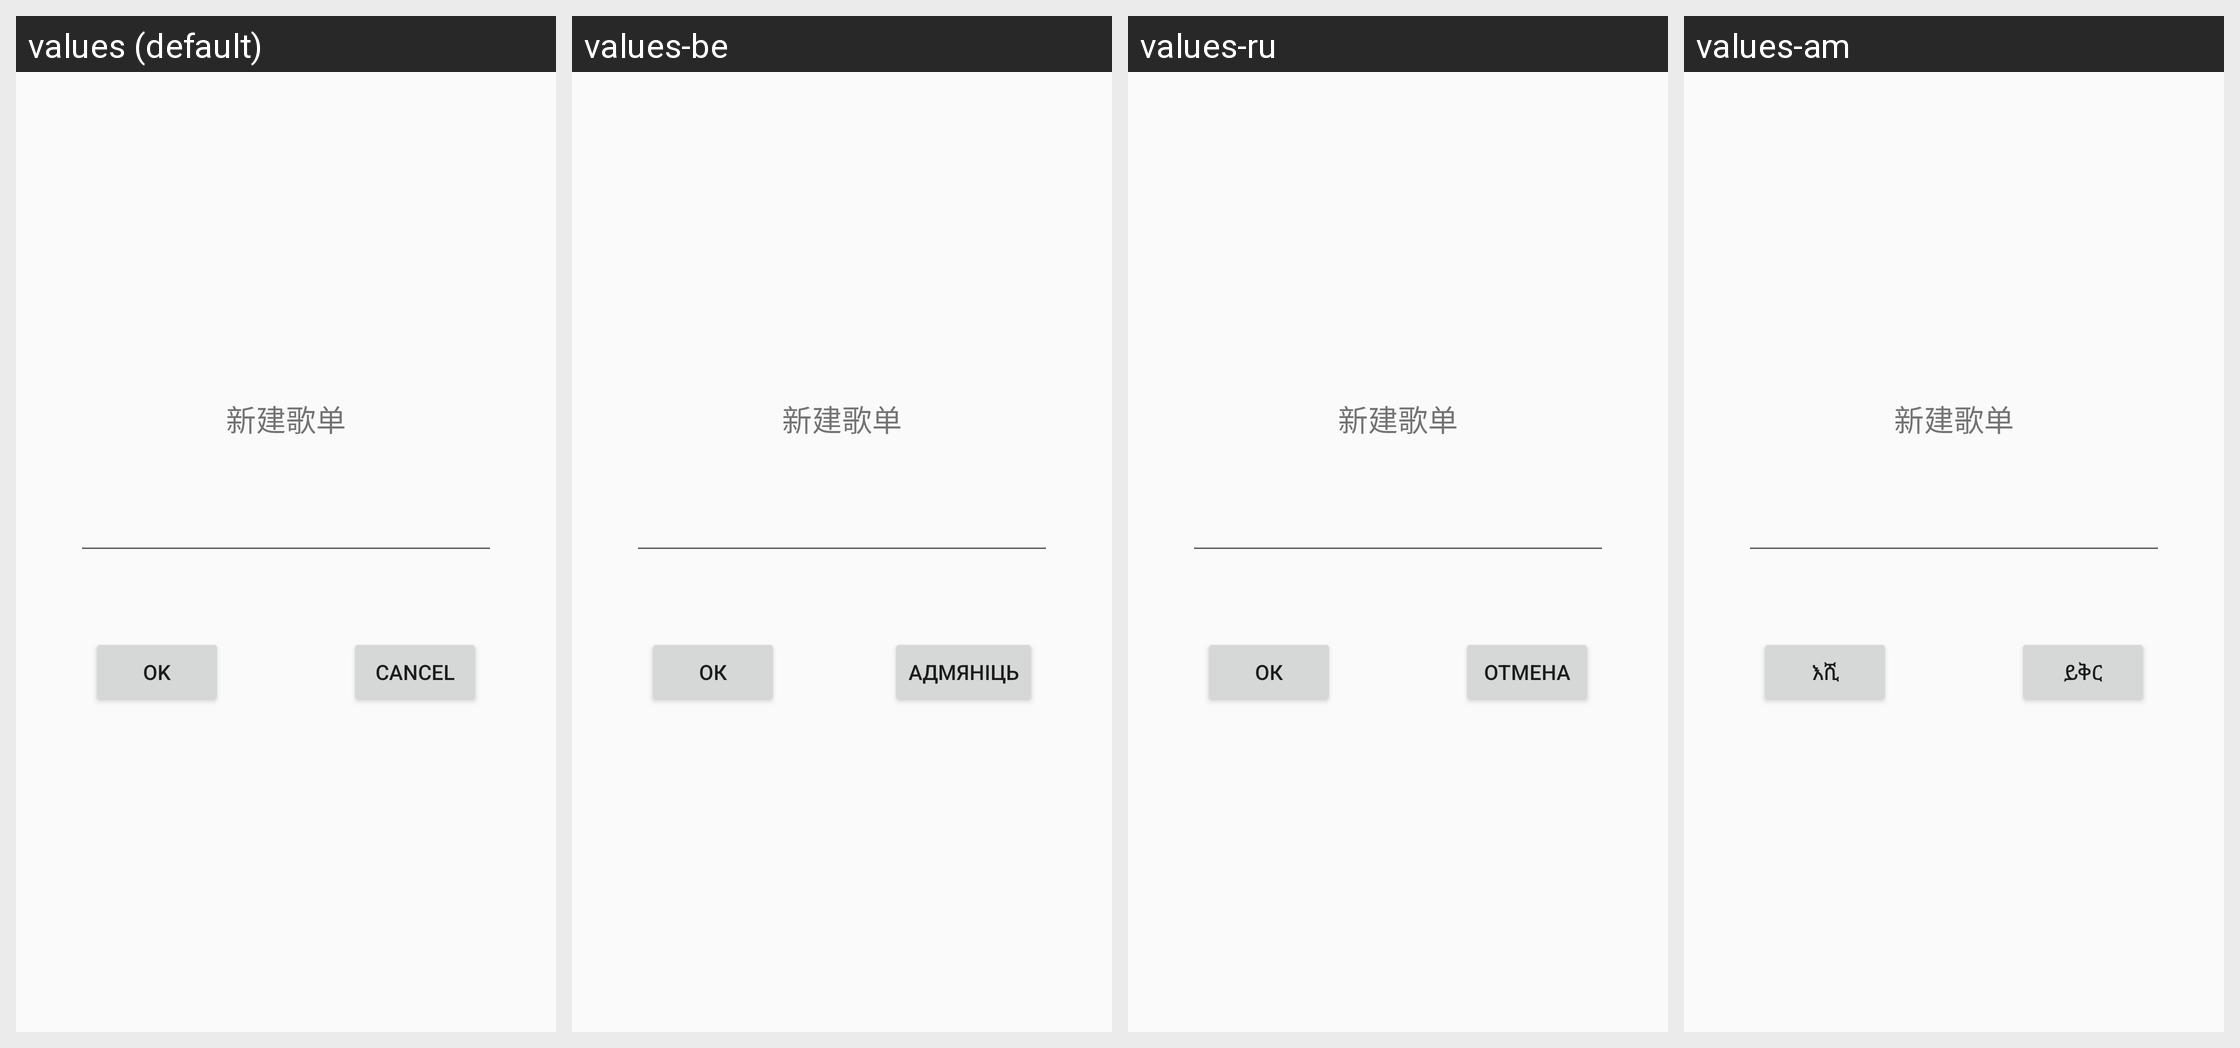

Here is an Android app screen in its default locale and in the app's own translations. Write out the translated-string differences for the strings that appear on this screen.
Android screen res/layout/dialog_song_list.xml rendered under 4 locales, left to right: values (default), values-be, values-ru, values-am. Device: Nexus 5 (rendered at 1080×1920; each locale shown at half size, 540×960, under a caption strip naming it); theme AppTheme.
Other locales in the repository, not shown: values-af, values-ar, values-bg, values-ca, values-cs, values-da, values-de, values-el, values-en-rGB, values-es, values-es-rUS, values-et, values-fa, values-fi, values-fr, values-hi, values-hr, values-hu, values-in, values-it, values-iw, values-ja, values-ko, values-lt, values-lv, values-ms, values-nb, values-nl, values-pl, values-pt, values-pt-rPT, values-rm, values-ro, values-sk, values-sl, values-sr, values-sv, values-sw, values-th, values-tl, values-tr, values-uk, values-vi, values-zh-rCN, values-zh-rTW, values-zu.
Strings drawn on this screen, with the default value and each locale's value (text and hints the layout hard-codes, and strings that could not be matched under every locale, appear in the picture but are not listed):

create_song_list
  values: 新建歌单
  values-be: 新建歌单  [not translated; the default value is used]
  values-ru: 新建歌单  [not translated; the default value is used]
  values-am: 新建歌单  [not translated; the default value is used]

delete_confirm_button_text
  values: OK
  values-be: ОК
  values-ru: ОК
  values-am: እሺ

cancel
  values: Cancel
  values-be: Адмяніць
  values-ru: Отмена
  values-am: ይቅር
